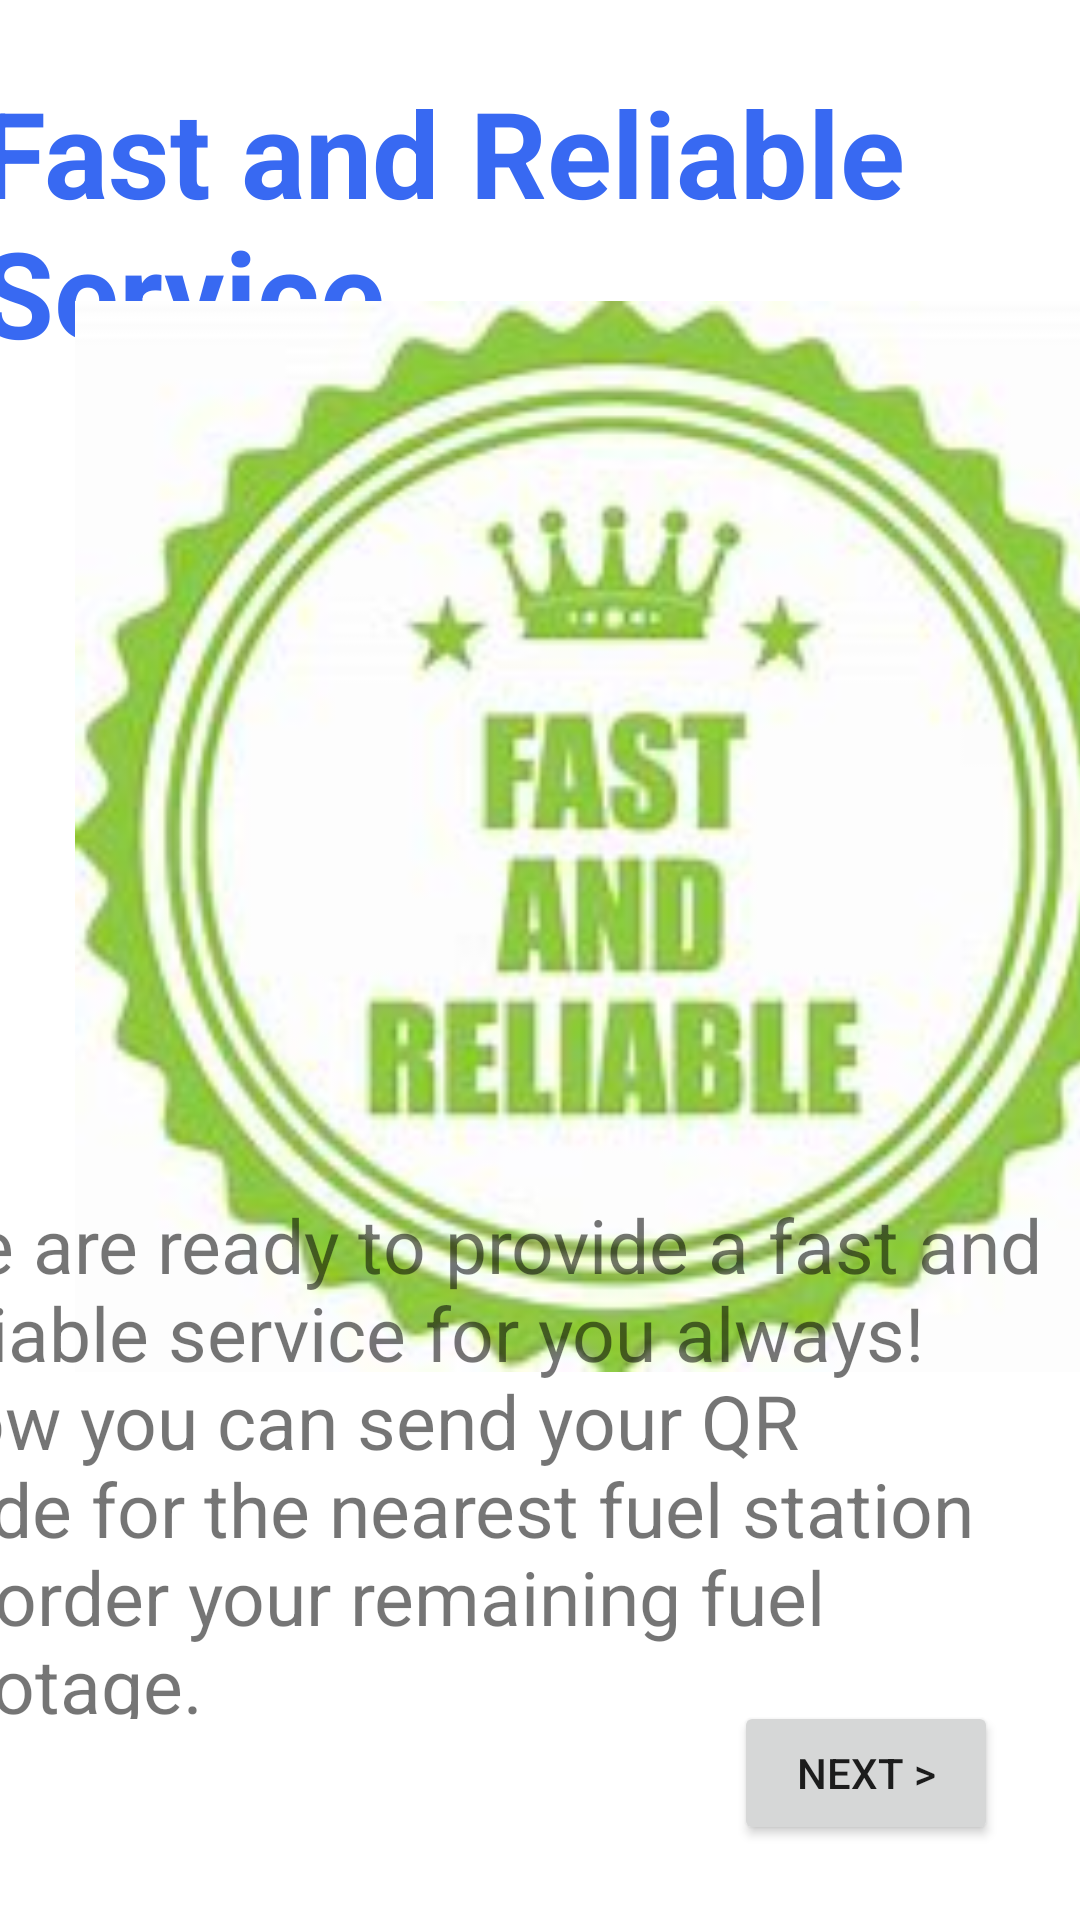

This screen was rendered from an Android layout file. Write that file and the resources it references.
<!-- AndroidManifest.xml: application theme Theme.FillFuelApplication -->
<!-- res/layout/activity_app_tips2.xml -->
<?xml version="1.0" encoding="utf-8"?>
<androidx.constraintlayout.widget.ConstraintLayout xmlns:android="http://schemas.android.com/apk/res/android"
    xmlns:app="http://schemas.android.com/apk/res-auto"
    xmlns:tools="http://schemas.android.com/tools"
    android:layout_width="match_parent"
    android:layout_height="match_parent"
    tools:context=".App_Tips2">

    <Button
        android:id="@+id/btnTonext2"
        android:layout_width="wrap_content"
        android:layout_height="wrap_content"
        android:text="Next >"
        app:layout_constraintBottom_toBottomOf="parent"
        app:layout_constraintEnd_toEndOf="parent"
        app:layout_constraintHorizontal_bias="0.9"
        app:layout_constraintStart_toStartOf="parent"
        app:layout_constraintTop_toTopOf="parent"
        app:layout_constraintVertical_bias="0.958" />

    <TextView
        android:id="@+id/textView20"
        android:layout_width="375dp"
        android:layout_height="107dp"
        android:layout_marginTop="24dp"
        android:text="Fast and Reliable Service"
        android:textColor="@color/blue"
        android:textSize="40dp"
        android:textStyle="bold"
        app:layout_constraintEnd_toEndOf="parent"
        app:layout_constraintHorizontal_bias="0.487"
        app:layout_constraintStart_toStartOf="parent"
        app:layout_constraintTop_toTopOf="parent" />

    <ImageView
        android:id="@+id/imageView_orders"
        android:layout_width="377dp"
        android:layout_height="357dp"
        android:layout_marginStart="16dp"
        app:layout_constraintBottom_toBottomOf="parent"
        app:layout_constraintStart_toStartOf="parent"
        app:layout_constraintTop_toTopOf="parent"
        app:layout_constraintVertical_bias="0.355"
        app:srcCompat="@drawable/a_service" />

    <TextView
        android:id="@+id/textView21"
        android:layout_width="379dp"
        android:layout_height="175dp"
        android:layout_marginEnd="12dp"
        android:text="We are ready to provide a fast and reliable service for you always! Now you can send your QR code for the nearest fuel station to order your remaining fuel quotage."
        android:textSize="25dp"
        app:layout_constraintBottom_toBottomOf="parent"
        app:layout_constraintEnd_toEndOf="parent"
        app:layout_constraintTop_toTopOf="parent"
        app:layout_constraintVertical_bias="0.856" />
</androidx.constraintlayout.widget.ConstraintLayout>
<!-- resources referenced by this layout -->
<resources>
  <color name="blue">#3869F2</color>
  <!-- drawable a_service: jpeg bitmap (drawable-v24, 9913 bytes) -->
  <style name="Theme.FillFuelApplication" parent="Theme.MaterialComponents.DayNight.DarkActionBar">
          
          <item name="colorPrimary">@color/purple_500</item>
          <item name="colorPrimaryVariant">@color/purple_700</item>
          <item name="colorOnPrimary">@color/white</item>
          
          <item name="colorSecondary">@color/teal_200</item>
          <item name="colorSecondaryVariant">@color/teal_700</item>
          <item name="colorOnSecondary">@color/black</item>
          
          <item name="android:statusBarColor">?attr/colorPrimaryVariant</item>
          
      </style>
  <color name="purple_500">#FF6200EE</color>
  <color name="purple_700">#FF3700B3</color>
  <color name="white">#FFFFFFFF</color>
  <color name="teal_200">#FF03DAC5</color>
  <color name="teal_700">#FF018786</color>
  <color name="black">#FF000000</color>
</resources>
